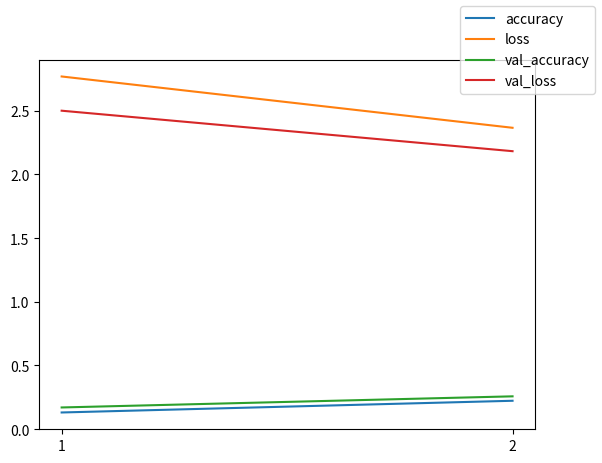

This figure's Python source:
import numpy as np
import matplotlib.pyplot as plt
epochs = 2


def plot_history(his):
    handles = []
    x = np.arange(1, epochs + 1)
    fig, ax = plt.subplots()
    ax.set_xticks(x)
    handles.append(ax.plot(x, his['accuracy'], label='accuracy'))
    handles.append(ax.plot(x, his['loss'], label='loss'))
    handles.append(ax.plot(x, his['val_accuracy'], label='val_accuracy'))
    handles.append(ax.plot(x, his['val_loss'], label='val_loss'))
    fig.legend()
    plt.show()


history = {
    'accuracy': [0.13, 0.222],
    'loss': [2.7692117824554443, 2.366209884643555],
    'val_accuracy': [0.1694, 0.2568],
    'val_loss': [2.5003876701185974, 2.18240043483203]
}

plot_history(history)
